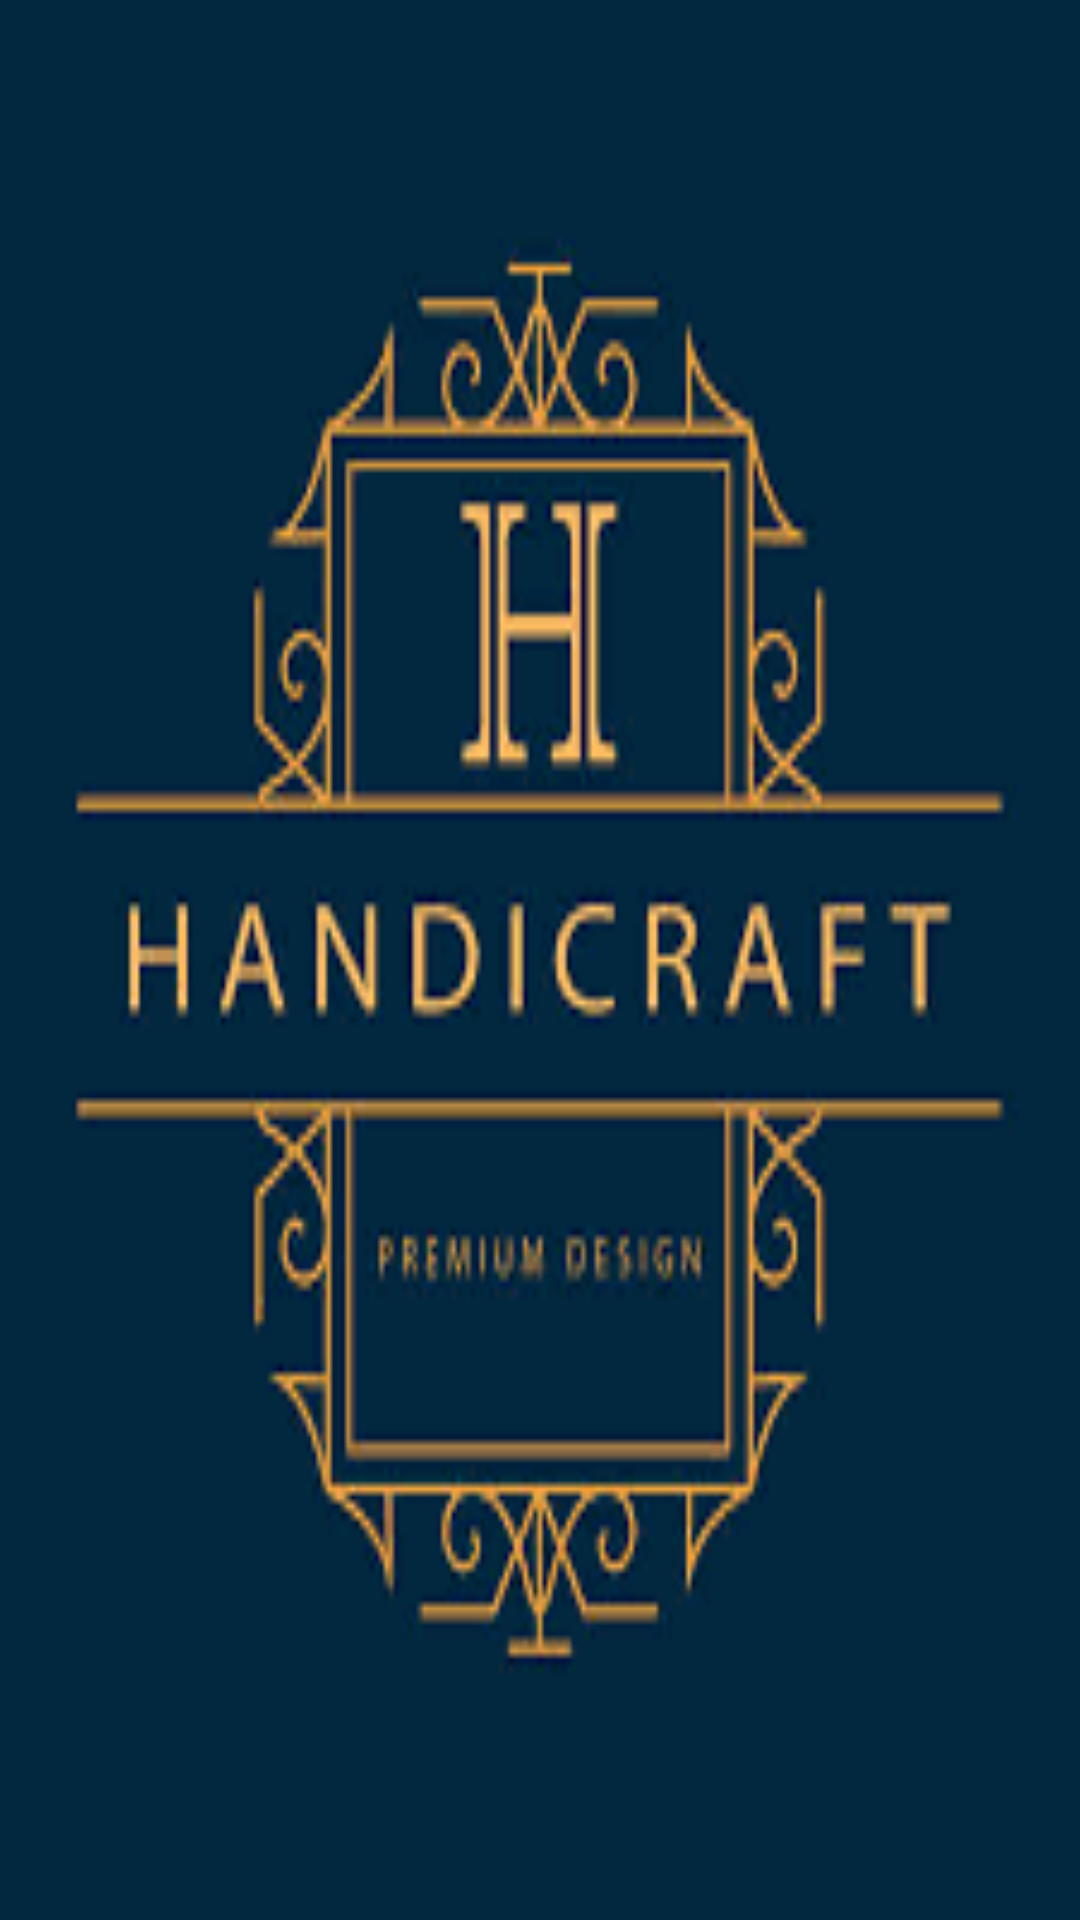

Layout XML and referenced resources for this Android screen:
<!-- AndroidManifest.xml: application theme Theme.HandicraftHorizon -->
<!-- res/layout/activity_splash.xml -->
<?xml version="1.0" encoding="utf-8"?>
<androidx.constraintlayout.widget.ConstraintLayout
    xmlns:android="http://schemas.android.com/apk/res/android"
    xmlns:app="http://schemas.android.com/apk/res-auto"
    xmlns:tools="http://schemas.android.com/tools"
    android:layout_width="match_parent"
    android:layout_height="match_parent"
    android:background="@color/logo_bg"
    tools:context=".Splash">

    <ImageView
        android:id="@+id/Splashimg"
        android:layout_width="@dimen/_200sdp"
        android:layout_height="@dimen/_200sdp"
        android:background="@drawable/logo"

        app:layout_constraintBottom_toBottomOf="parent"
        app:layout_constraintEnd_toEndOf="parent"
        app:layout_constraintHorizontal_bias="0.496"
        app:layout_constraintStart_toStartOf="parent"
        app:layout_constraintTop_toTopOf="parent" />

</androidx.constraintlayout.widget.ConstraintLayout>
<!-- resources referenced by this layout -->
<resources>
  <color name="logo_bg">#0E273D</color>
  <!-- drawable logo: png bitmap (drawable, 9406 bytes) -->
  <style name="Theme.HandicraftHorizon" parent="Theme.AppCompat.Light.NoActionBar">
          
          <item name="colorPrimary">@color/logo_bg</item>
          <item name="colorPrimaryVariant">@color/logo_bg</item>
          <item name="colorOnPrimary">@color/logo</item>
          
          <item name="colorSecondary">@color/logo</item>
          <item name="colorSecondaryVariant">@color/logo</item>
          <item name="colorOnSecondary">@color/black</item>
          
          <item name="android:statusBarColor" tools:targetApi="l">?attr/colorPrimaryVariant</item>
          
      </style>
  <color name="logo">#CA9D58</color>
  <color name="black">#FF000000</color>
</resources>
